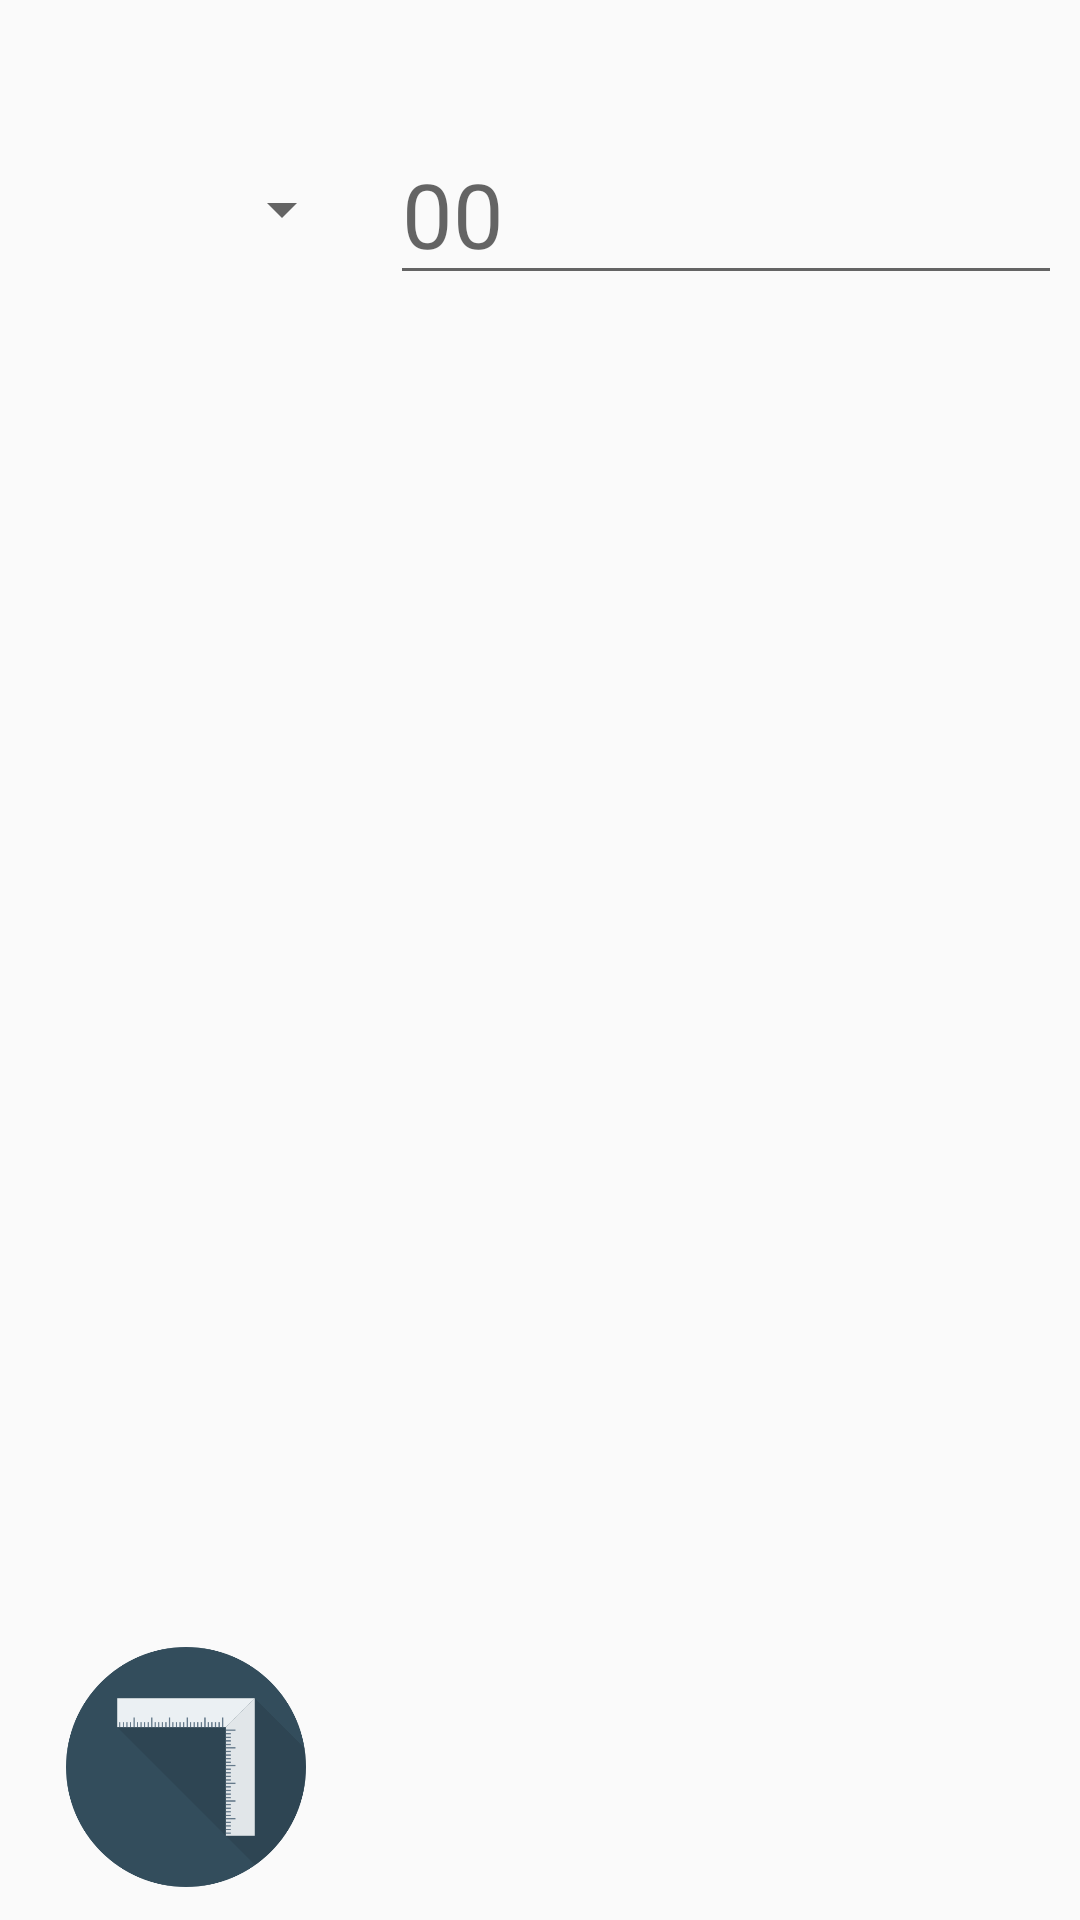

Reconstruct the res/layout file that produces this screen, plus the resources it refers to.
<!-- AndroidManifest.xml: application theme AppTheme -->
<!-- res/layout/activity_main.xml -->
<?xml version="1.0" encoding="utf-8"?>
<androidx.constraintlayout.widget.ConstraintLayout xmlns:android="http://schemas.android.com/apk/res/android"
    xmlns:app="http://schemas.android.com/apk/res-auto"
    xmlns:tools="http://schemas.android.com/tools"
    android:layout_width="match_parent"
    android:layout_height="match_parent"
    tools:context=".MainActivity">

    <LinearLayout
        android:id="@+id/linearLayout"
        android:layout_width="match_parent"
        android:layout_height="wrap_content"
        android:orientation="vertical"
        app:layout_constraintBottom_toTopOf="@+id/linearLayout2"
        app:layout_constraintTop_toTopOf="parent"
        app:layout_constraintVertical_bias="0.07999998"
        tools:layout_editor_absoluteX="25dp">

        <LinearLayout
            android:layout_width="match_parent"
            android:layout_height="wrap_content"
            android:orientation="horizontal"
            android:gravity="center">

            <Spinner
                android:id="@+id/unit_spinner"
                android:layout_width="0dp"
                android:layout_height="wrap_content"
                android:layout_margin="6dp"
                android:layout_weight="1.5"
                android:layout_gravity="center"
                android:orientation="vertical" />

            <EditText
                android:id="@+id/editText"
                android:layout_width="0dp"
                android:layout_height="wrap_content"
                android:layout_weight="3"
                android:layout_margin="6dp"
                android:autofillHints=""
                android:inputType="numberDecimal"
                android:textSize="30sp"
                android:hint="00" />

        </LinearLayout>

            <LinearLayout
                android:id="@+id/resultLayout"
                android:layout_width="match_parent"
                android:layout_height="wrap_content"
                android:layout_marginBottom="16dp"
                android:layout_marginEnd="16dp"
                android:layout_marginStart="100dp"
                android:layout_marginTop="16dp"
                android:gravity="center"
                android:orientation="vertical">

            </LinearLayout>


    </LinearLayout>


    <LinearLayout
        android:id="@+id/linearLayout2"
        android:layout_width="match_parent"
        android:layout_height="wrap_content"
        android:gravity="center"
        android:orientation="horizontal"
        app:layout_constraintBottom_toBottomOf="parent"
        tools:layout_editor_absoluteX="24dp">

        <ImageView
            android:id="@+id/meter_image"
            android:layout_width="0dp"
            android:layout_height="90dp"
            android:layout_margin="6dp"
            android:layout_weight="1"
            android:padding="5dp"
            android:src="@drawable/ruler" />

        <ImageView
            android:id="@+id/temperature_image"
            android:layout_width="0dp"
            android:layout_height="90dp"
            android:layout_margin="6dp"
            android:layout_weight="1"
            android:padding="5dp"
            android:src="@drawable/thermometer" />

        <ImageView
            android:id="@+id/kg_image"
            android:layout_width="0dp"
            android:layout_height="90dp"
            android:layout_weight="1"
            android:scaleType="centerInside"
            android:src="@drawable/kg" />

    </LinearLayout>
</androidx.constraintlayout.widget.ConstraintLayout>
<!-- resources referenced by this layout -->
<resources>
  <!-- drawable ruler: png bitmap (drawable, 11810 bytes) -->
  <style name="AppTheme" parent="Theme.AppCompat.Light.DarkActionBar">
          
          <item name="colorPrimary">@color/colorPrimary</item>
          <item name="colorPrimaryDark">@color/colorPrimaryDark</item>
          <item name="colorAccent">@color/colorAccent</item>
      </style>
  <!-- not gathered from this repository: default colours our renderer supplied (Android Studio template values) -->
  <color name="colorPrimary">#FF6200EE</color>
  <color name="colorPrimaryDark">#FF3700B3</color>
  <color name="colorAccent">#FF03DAC5</color>
</resources>
